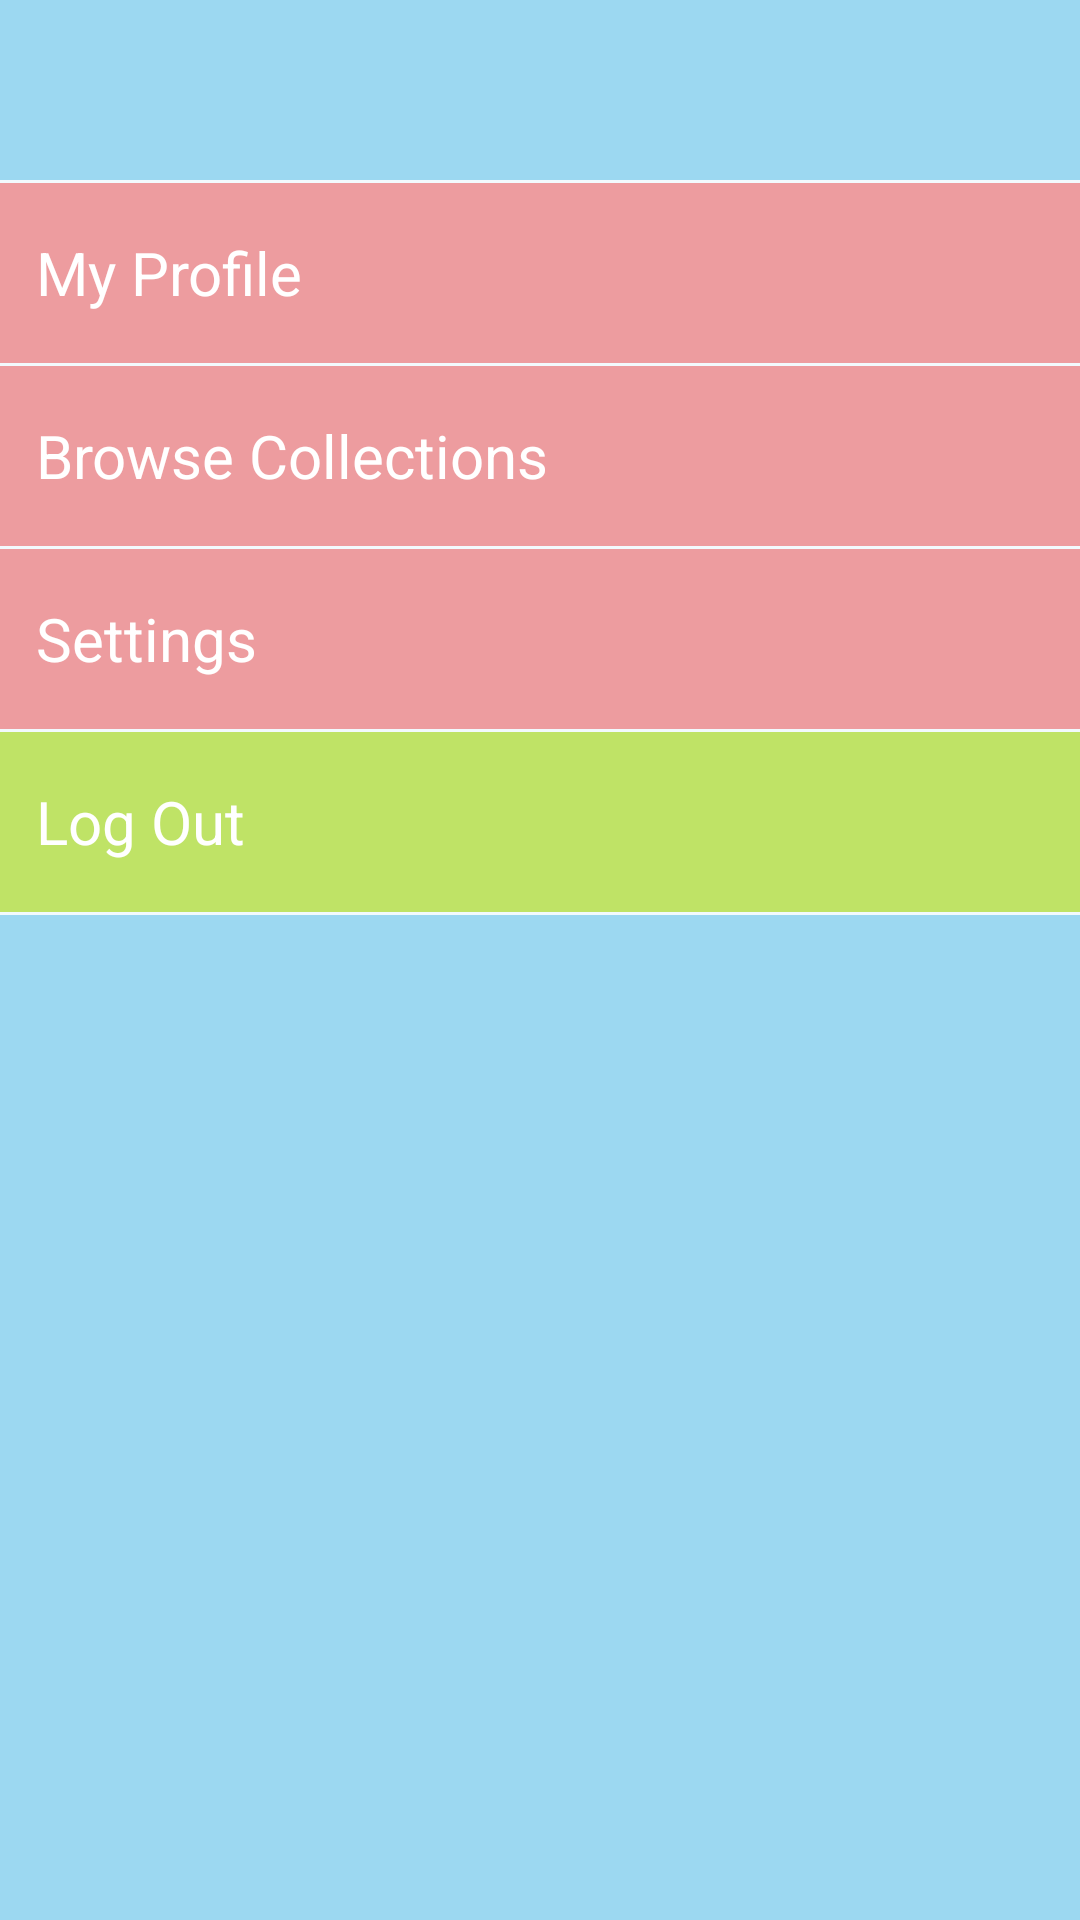

Produce the Android XML layout that renders to this screen, including the resource entries it uses.
<!-- AndroidManifest.xml: application theme android:Theme.Black.NoTitleBar -->
<!-- res/layout/menu_layout.xml -->
<?xml version="1.0" encoding="utf-8"?>
<LinearLayout xmlns:android="http://schemas.android.com/apk/res/android"
    android:layout_width="match_parent"
    android:layout_height="match_parent"
    android:background="@color/light_blue"
    android:splitMotionEvents="false"
    android:orientation="vertical" >

    <TextView
        android:id="@+id/menu_username"
        style="@style/side_menu_text"
        android:background="@color/light_blue" />

    <View
        android:layout_width="match_parent"
        android:layout_height="1dp"
        android:background="#DDFFFFFF" />

    <TextView
        android:id="@+id/menu_profile"
        style="@style/side_menu_text"
        android:clickable="true"
        android:onClick="menuProfile"
        android:text="@string/my_profile" />

    <View
        android:id="@+id/menu_profile_divider"
        android:layout_width="match_parent"
        android:layout_height="1dp"
        android:background="#DDFFFFFF" />

    <TextView
        style="@style/side_menu_text"
        android:clickable="true"
        android:onClick="menuBrowse"
        android:text="@string/browse_collections" />

    <View
        android:layout_width="match_parent"
        android:layout_height="1dp"
        android:background="#DDFFFFFF" />

    <TextView
        android:id="@+id/menu_settings"
        style="@style/side_menu_text"
        android:clickable="true"
        android:onClick="menuSettings"
        android:text="@string/settings" />

    <View
        android:id="@+id/menu_settings_divider"
        android:layout_width="match_parent"
        android:layout_height="1dp"
        android:background="#DDFFFFFF" />

    <TextView
        android:id="@+id/menu_logout"
        style="@style/side_menu_text"
        android:background="@drawable/selector_green"
        android:clickable="true"
        android:onClick="menuLogout"
        android:text="@string/logout" />

    <View
        android:id="@+id/menu_logout_divider"
        android:layout_width="match_parent"
        android:layout_height="1dp"
        android:background="#DDFFFFFF" />

</LinearLayout>
<!-- resources referenced by this layout -->
<resources>
  <color name="light_blue">#9CD8F1</color>
  <!-- drawable selector_green (drawable) -->
  <?xml version="1.0" encoding="utf-8"?>
  <selector xmlns:android="http://schemas.android.com/apk/res/android" >
  	<item android:state_pressed="false">
  	    <color android:color="@color/light_green" />
  	</item>
  	<item android:state_pressed="true">
  	    <color android:color="@color/dark_green" />
  	</item>
  </selector>
  <string name="browse_collections">Browse Collections</string>
  <string name="logout">Log Out</string>
  <string name="my_profile">My Profile</string>
  <string name="settings">Settings</string>
  <style name="side_menu_text">
          <item name="android:layout_width">match_parent</item>
          <item name="android:layout_height">60dp</item>
          <item name="android:gravity">center_vertical</item>
          <item name="android:background">@drawable/selector_red</item>
          <item name="android:padding">12dp</item>
          <item name="android:textColor">@android:color/white</item>
          <item name="android:textSize">20sp</item>
      </style>
  <color name="light_green">#BFE366</color>
  <color name="dark_green">#279700</color>
  <!-- drawable selector_red (drawable) -->
  <?xml version="1.0" encoding="utf-8"?>
  <selector xmlns:android="http://schemas.android.com/apk/res/android" >
  	<item android:state_pressed="false">
  	    <color android:color="@color/light_red" />
  	</item>
  	<item android:state_pressed="true">
  	    <color android:color="@color/dark_red" />
  	</item>
  </selector>
  <color name="light_red">#ED9C9F</color>
  <color name="dark_red">#E12727</color>
</resources>
